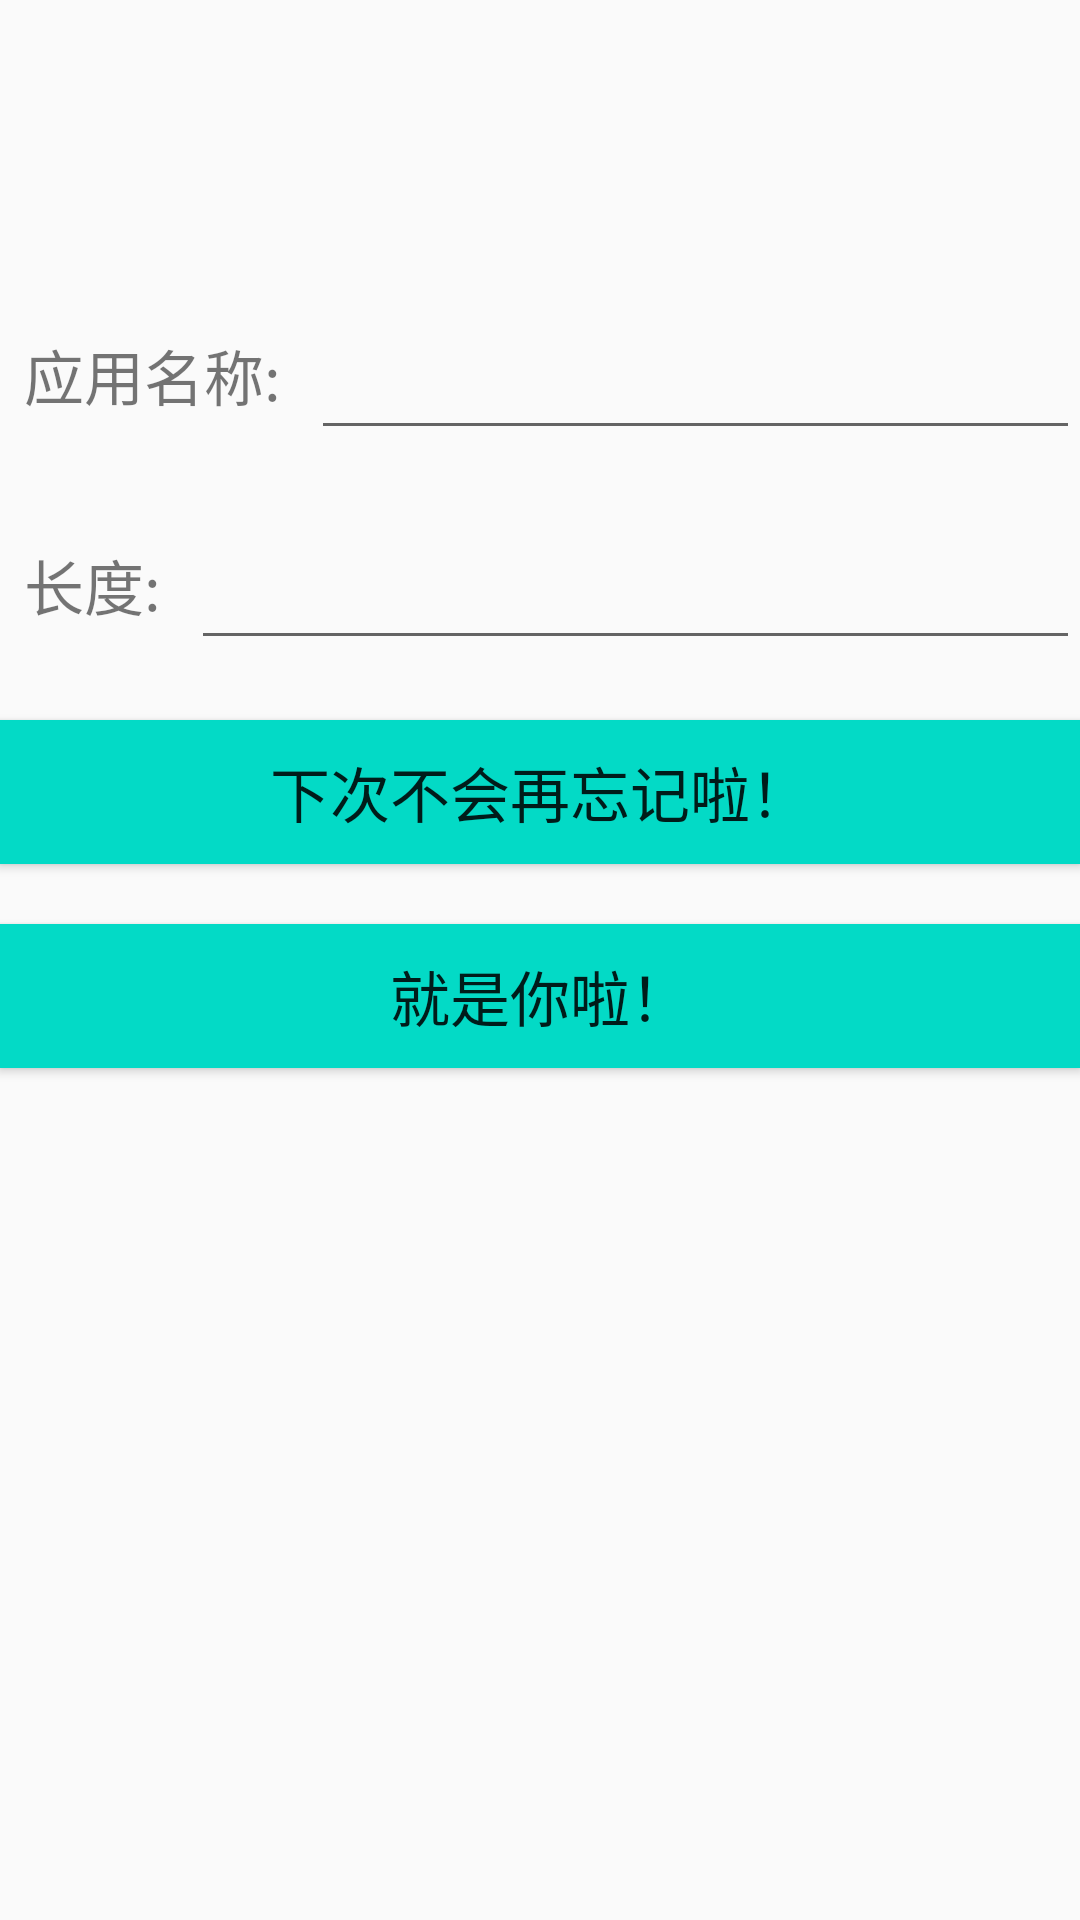

Produce the Android XML layout that renders to this screen, including the resource entries it uses.
<!-- AndroidManifest.xml: application theme AppTheme -->
<!-- res/layout/fragment_home.xml -->
<?xml version="1.0" encoding="utf-8"?>
<androidx.constraintlayout.widget.ConstraintLayout xmlns:android="http://schemas.android.com/apk/res/android"
    xmlns:app="http://schemas.android.com/apk/res-auto"
    xmlns:tools="http://schemas.android.com/tools"
    android:layout_width="match_parent"
    android:layout_height="match_parent"
    tools:context=".ui.home.HomeFragment">

    <TextView
        android:id="@+id/appNameView"
        android:layout_width="wrap_content"
        android:layout_height="50dp"
        android:layout_marginLeft="8dp"
        android:layout_marginTop="100dp"
        android:text="@string/app_name_label"
        android:textSize="20sp"
        android:gravity="center"
        app:layout_constraintLeft_toLeftOf="parent"
        app:layout_constraintTop_toTopOf="parent"
        />

    <EditText
        android:id="@+id/appName"
        android:layout_width="0dp"
        android:layout_height="0dp"
        android:text=""
        android:textSize="20sp"
        android:layout_marginLeft="10dp"
        app:layout_constraintLeft_toRightOf="@id/appNameView"
        app:layout_constraintRight_toRightOf="parent"
        app:layout_constraintTop_toTopOf="@id/appNameView"
        app:layout_constraintBottom_toBottomOf="@id/appNameView"/>

    <TextView
        android:id="@+id/passwordLengthView"
        android:layout_width="wrap_content"
        android:layout_height="50dp"
        android:layout_marginTop="20dp"
        android:gravity="center"
        android:text="@string/password_length_label"
        android:textSize="20sp"

        app:layout_constraintLeft_toLeftOf="@id/appNameView"
        app:layout_constraintTop_toBottomOf="@id/appNameView"/>

    <EditText
        android:id="@+id/passwordLength"
        android:layout_width="0dp"
        android:layout_height="0dp"
        android:text=""
        android:inputType="number"
        android:maxLength="2"
        android:textSize="20sp"
        android:layout_marginLeft="10dp"
        app:layout_constraintRight_toRightOf="parent"
        app:layout_constraintLeft_toRightOf="@id/passwordLengthView"
        app:layout_constraintTop_toTopOf="@id/passwordLengthView"
        app:layout_constraintBottom_toBottomOf="@id/passwordLengthView">

    </EditText>

    <Button
        android:id="@+id/generatePassword"
        android:layout_width="0dp"
        android:layout_height="wrap_content"
        android:background="@color/design_default_color_secondary"
        android:text="@string/will_not_forget_next_time"
        android:textAlignment="center"
        android:textSize="20sp"
        android:layout_marginTop="20dp"
        app:layout_constraintLeft_toLeftOf="parent"
        app:layout_constraintRight_toRightOf="parent"
        app:layout_constraintTop_toBottomOf="@id/passwordLengthView"
        />

    <Button
        android:id="@+id/copyAndStorePassword"
        android:layout_width="0dp"
        android:layout_height="wrap_content"
        android:background="@color/design_default_color_secondary"
        android:text="@string/choose_you"
        android:textAlignment="center"
        android:textSize="20sp"
        android:layout_marginTop="20dp"
        app:layout_constraintLeft_toLeftOf="parent"
        app:layout_constraintRight_toRightOf="parent"
        app:layout_constraintTop_toBottomOf="@id/generatePassword"
        />

    <TextView
        android:id="@+id/currentPassword"
        android:layout_width="0dp"
        android:layout_height="0dp"
        android:layout_marginTop="20dp"
        android:layout_marginLeft="20dp"
        android:layout_marginRight="20dp"
        android:textAlignment="center"
        android:textSize="20sp"
        app:layout_constraintLeft_toLeftOf="parent"
        app:layout_constraintRight_toRightOf="parent"
        app:layout_constraintTop_toBottomOf="@id/copyAndStorePassword"
        app:layout_constraintBottom_toBottomOf="parent"/>

</androidx.constraintlayout.widget.ConstraintLayout>
<!-- resources referenced by this layout -->
<resources>
  <string name="app_name_label">应用名称:</string>
  <string name="choose_you">就是你啦！</string>
  <string name="password_length_label">长度:</string>
  <string name="will_not_forget_next_time">下次不会再忘记啦！</string>
  <style name="AppTheme" parent="Theme.AppCompat.Light.DarkActionBar">
          
          <item name="colorPrimary">@color/blueGrey</item>
          <item name="colorPrimaryDark">@color/blueGrey</item>
          <item name="colorAccent">@color/colorAccent</item>
      </style>
  <color name="blueGrey">#607D8B</color>
  <color name="colorAccent">#03DAC5</color>
</resources>
